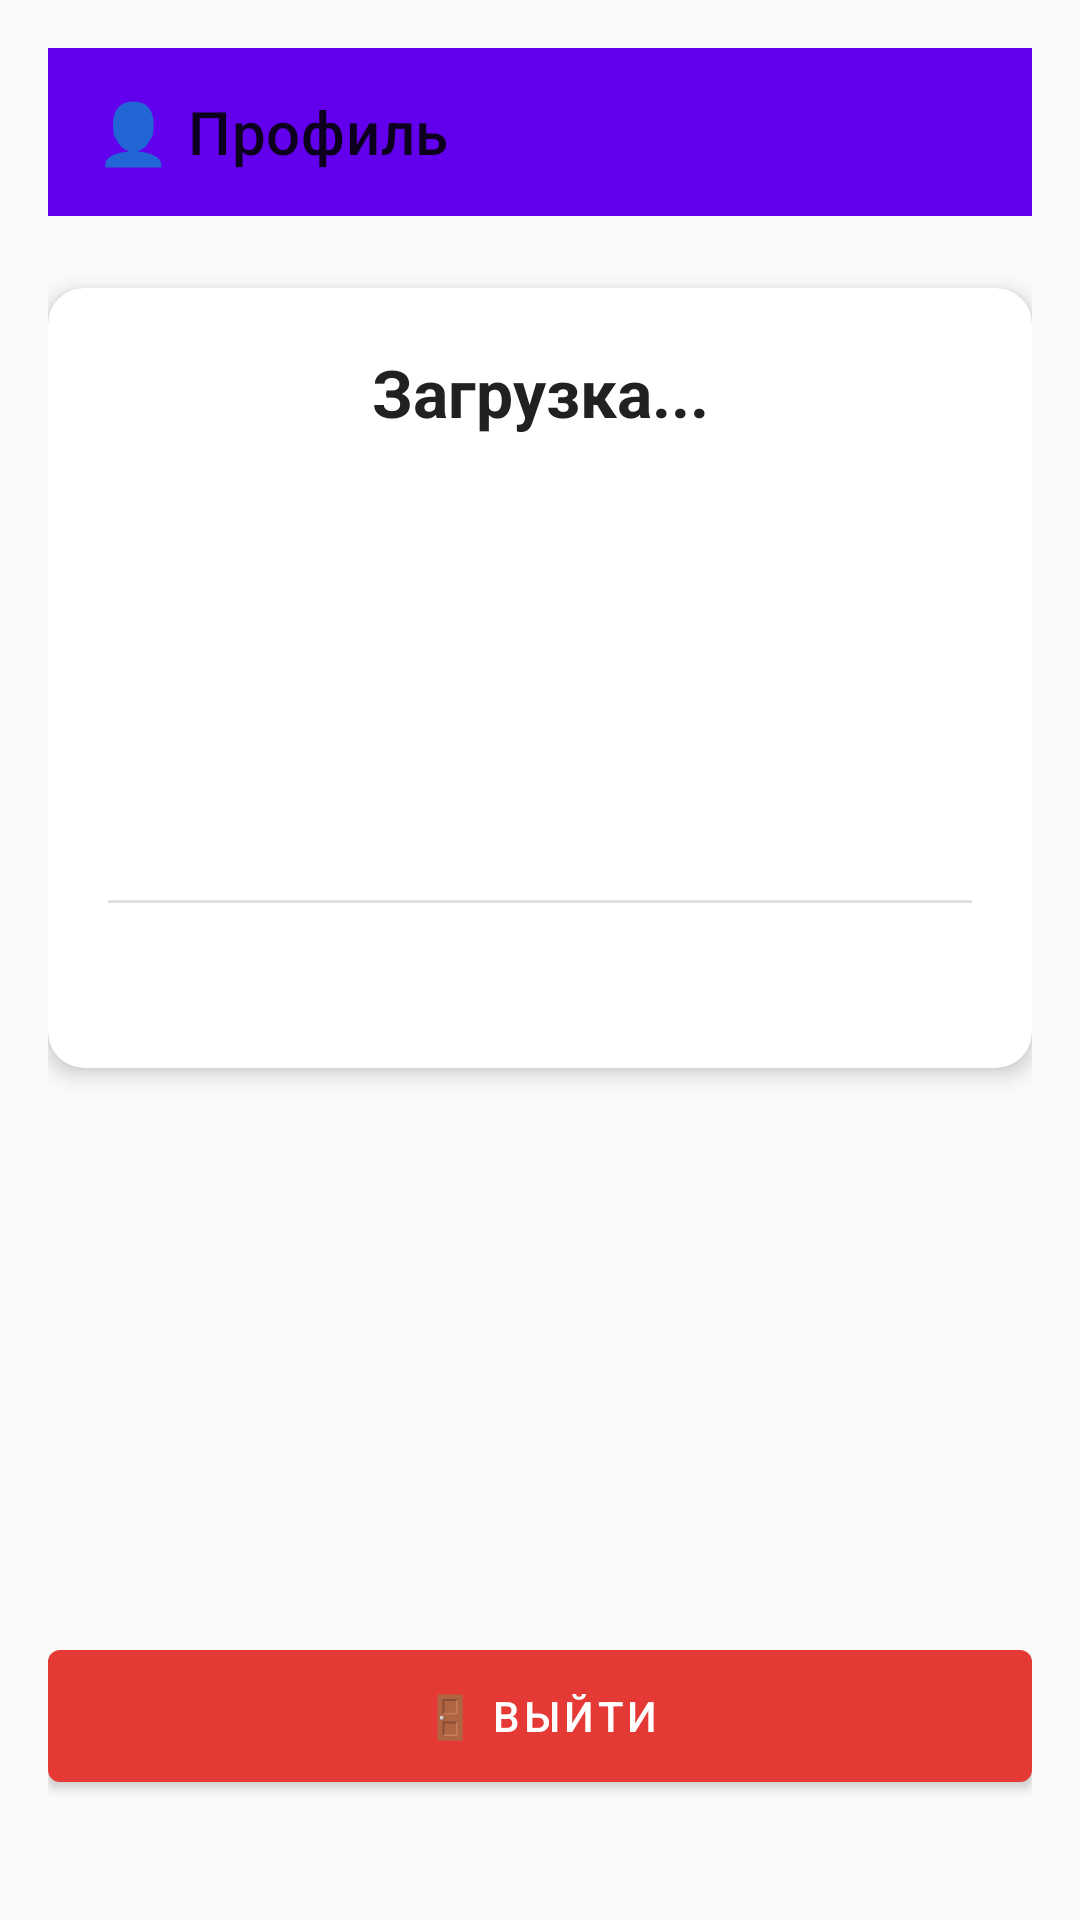

Reconstruct the res/layout file that produces this screen, plus the resources it refers to.
<!-- AndroidManifest.xml: application theme Theme.Pract7v8 -->
<!-- res/layout/fragment_profile.xml -->
<?xml version="1.0" encoding="utf-8"?>
<androidx.constraintlayout.widget.ConstraintLayout
    xmlns:android="http://schemas.android.com/apk/res/android"
    xmlns:app="http://schemas.android.com/apk/res-auto"
    android:layout_width="match_parent"
    android:layout_height="match_parent"
    android:background="#FAFAFA"
    android:padding="16dp">

    
    <com.google.android.material.appbar.AppBarLayout
        android:id="@+id/appBar"
        android:layout_width="0dp"
        android:layout_height="wrap_content"
        app:layout_constraintTop_toTopOf="parent"
        app:layout_constraintStart_toStartOf="parent"
        app:layout_constraintEnd_toEndOf="parent">

        <com.google.android.material.appbar.MaterialToolbar
            android:id="@+id/toolbar"
            android:layout_width="match_parent"
            android:layout_height="?attr/actionBarSize"
            app:title="👤 Профиль"
            app:navigationIcon="@drawable/ic_back" />
    </com.google.android.material.appbar.AppBarLayout>

    
    <com.google.android.material.card.MaterialCardView
        android:id="@+id/cardProfile"
        android:layout_width="0dp"
        android:layout_height="wrap_content"
        android:layout_marginTop="24dp"
        app:cardElevation="4dp"
        app:cardCornerRadius="12dp"
        app:layout_constraintTop_toBottomOf="@id/appBar"
        app:layout_constraintStart_toStartOf="parent"
        app:layout_constraintEnd_toEndOf="parent">

        <LinearLayout
            android:layout_width="match_parent"
            android:layout_height="wrap_content"
            android:orientation="vertical"
            android:padding="20dp">

            
            <TextView
                android:id="@+id/tvCompanyName"
                android:layout_width="match_parent"
                android:layout_height="wrap_content"
                android:text="Загрузка..."
                android:textSize="22sp"
                android:textStyle="bold"
                android:textColor="#212121"
                android:gravity="center"
                android:layout_marginBottom="16dp" />

            
            <TextView
                android:id="@+id/tvEmail"
                android:layout_width="match_parent"
                android:layout_height="wrap_content"
                android:textSize="16sp"
                android:textColor="#616161"
                android:layout_marginBottom="12dp" />

            
            <TextView
                android:id="@+id/tvPhone"
                android:layout_width="match_parent"
                android:layout_height="wrap_content"
                android:textSize="16sp"
                android:textColor="#616161"
                android:layout_marginBottom="12dp" />

            
            <TextView
                android:id="@+id/tvAddress"
                android:layout_width="match_parent"
                android:layout_height="wrap_content"
                android:textSize="16sp"
                android:textColor="#616161"
                android:layout_marginBottom="12dp" />

            
            <TextView
                android:id="@+id/tvContactPerson"
                android:layout_width="match_parent"
                android:layout_height="wrap_content"
                android:textSize="16sp"
                android:textColor="#616161"
                android:layout_marginBottom="16dp" />

            
            <View
                android:layout_width="match_parent"
                android:layout_height="1dp"
                android:background="#E0E0E0"
                android:layout_marginBottom="16dp" />

            
            <TextView
                android:id="@+id/tvStatus"
                android:layout_width="match_parent"
                android:layout_height="wrap_content"
                android:textSize="14sp"
                android:textColor="#4CAF50"
                android:textStyle="bold" />
        </LinearLayout>
    </com.google.android.material.card.MaterialCardView>

    
    <com.google.android.material.button.MaterialButton
        android:id="@+id/btnLogout"
        android:layout_width="0dp"
        android:layout_height="56dp"
        android:text="🚪 Выйти"
        app:backgroundTint="#E53935"
        app:layout_constraintBottom_toBottomOf="parent"
        app:layout_constraintStart_toStartOf="parent"
        app:layout_constraintEnd_toEndOf="parent"
        android:layout_marginBottom="24dp" />

</androidx.constraintlayout.widget.ConstraintLayout>
<!-- resources referenced by this layout -->
<resources>
  <style name="Theme.Pract7v8" parent="Base.Theme.Pract7v8" />
  <style name="Base.Theme.Pract7v8" parent="Theme.MaterialComponents.Light.NoActionBar">
          
          
      </style>
</resources>
